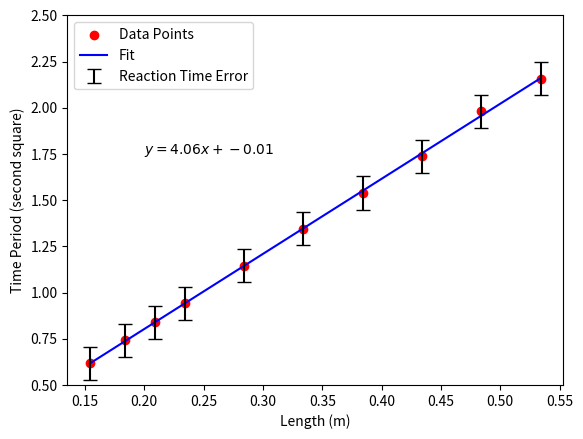

Python code for this plot:
# Part B

import matplotlib.pyplot as plt
import numpy as np 

# length of the SP (in cm -- being converted into meters here)
length = np.array([53.4, 48.4, 43.4, 38.4, 33.4, 28.4, 23.4, 20.9, 18.4, 15.4])/100.0
#print("length", length)

# time period (the raw data collected) in seconds
tp = np.array([[14.71, 14.04, 13.21, 12.37, 11.59, 10.71, 9.72, 9.13, 8.66, 7.84], [14.72, 14.16, 13.25, 12.41, 11.62, 10.72, 9.72, 9.15, 8.60, 7.84], [14.63, 14.03, 13.09, 12.44, 11.59, 10.69, 9.69, 9.19, 8.59, 7.87]])/10.0

# average time period and squaring it further for plotting
atp = np.square(np.average(tp, axis=0))

#print("average time period: ", atp)

# getting an approximation of the original data by using polyfit
approx = np.polyfit(length, atp, 1)

#print("approx: ", approx)

# assigning the values of slope and intercept
slope = approx[0]
intercept = approx[1]

#print("slope", slope)
#print("intercept", intercept)

# final value of time period to be used for plotting the grapj
ftp = (slope * length) + intercept

# g in m/s**2, apparently
g = 4* (np.pi ** 2) / slope

r_err = round(0.08850229972, 2)

plt.scatter(length, atp, color = "red", label = "Data Points")
plt.plot(length, ftp, color = "blue", label = "Fit")
plt.ylim([0.5,2.5])
plt.ylabel("Time Period (second square)")
plt.xlabel("Length (m)")
plt.text(0.20,1.75,fr'$y = {np.round(slope,2)}x + {np.round(intercept,2)}$')
plt.errorbar(length, atp, yerr = r_err, capsize=5, ecolor = "black", label = "Reaction Time Error", linestyle = "None")
plt.legend()
plt.show()  


'''
z = []
for l in length: 
    t = (2*3.14*(l/9.8)**(1/2))
    z.append(t)
print(z)

difference = np.abs(atp - z)
print(difference)
'''